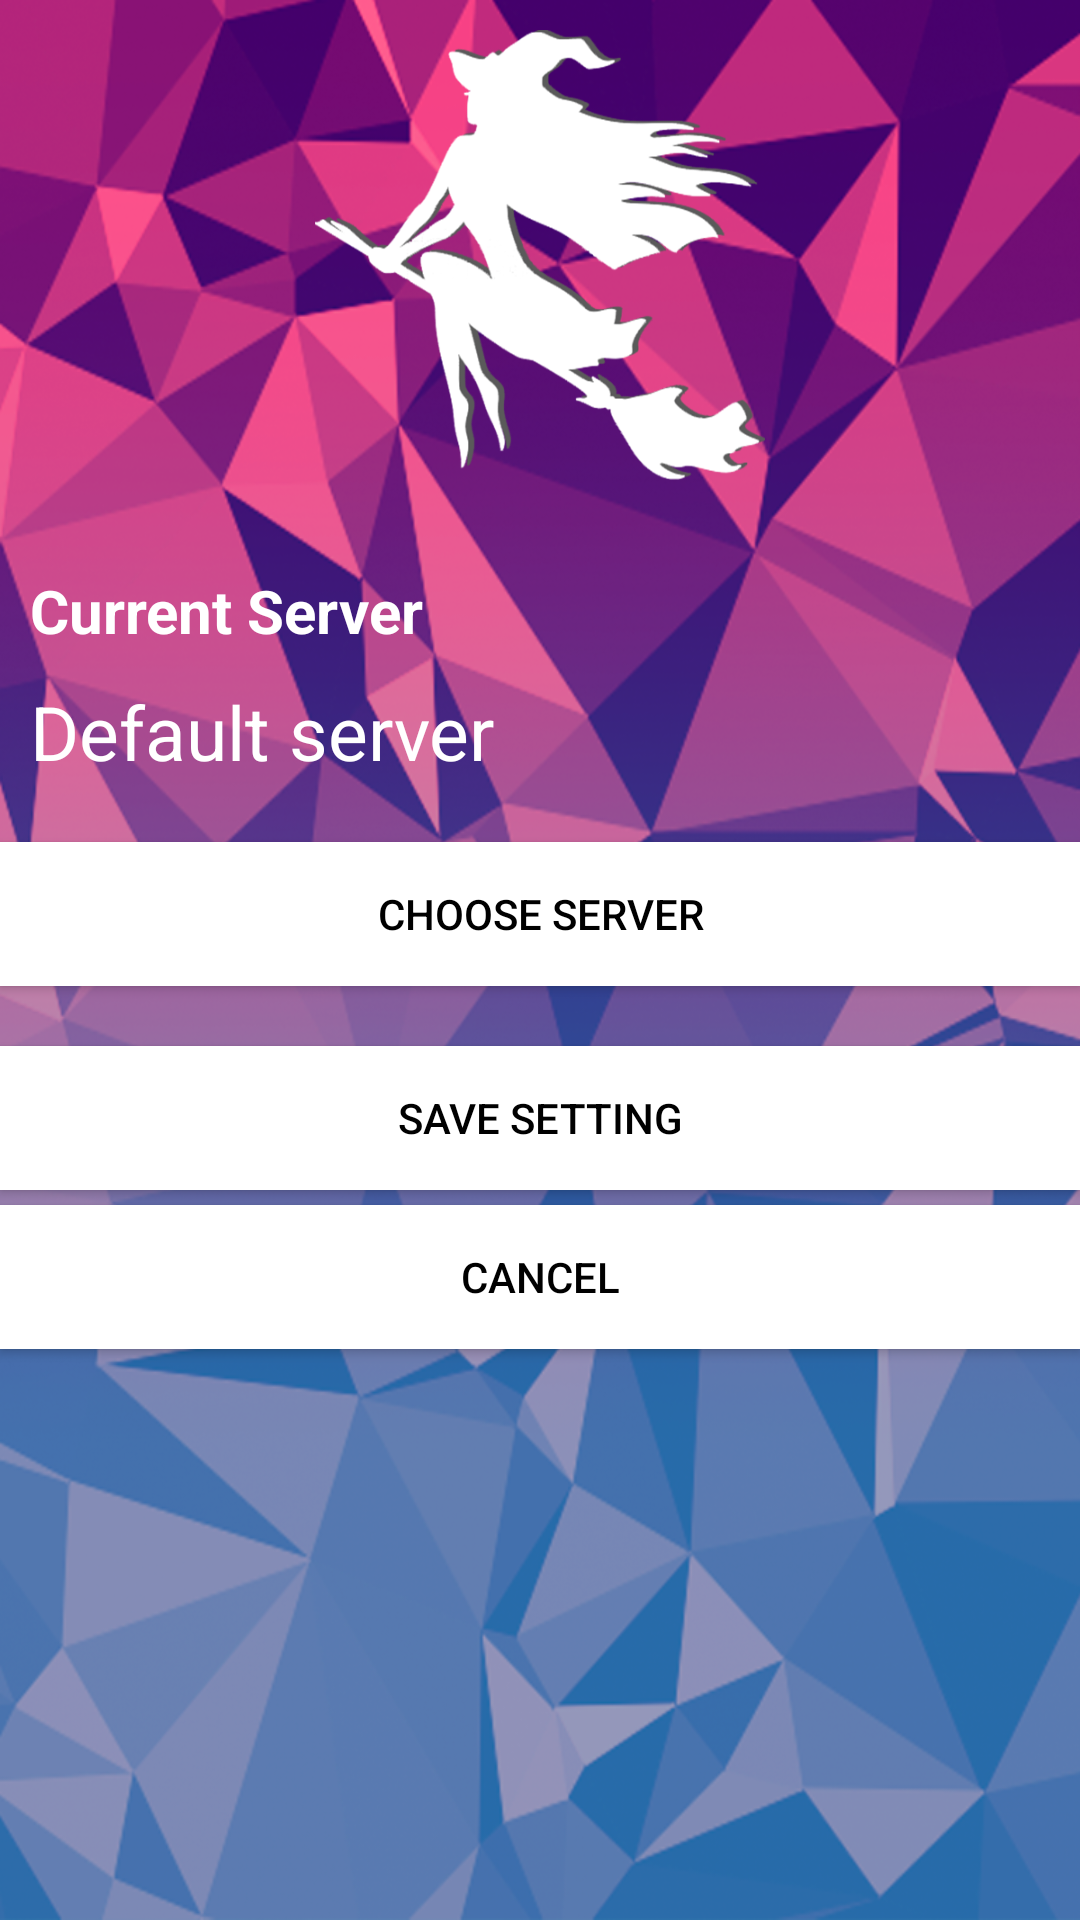

Produce the Android XML layout that renders to this screen, including the resource entries it uses.
<!-- AndroidManifest.xml: application theme AppTheme -->
<!-- res/layout/activity_hidden_menu.xml -->
<?xml version="1.0" encoding="utf-8"?>
<LinearLayout xmlns:android="http://schemas.android.com/apk/res/android"
    android:layout_width="match_parent"
    android:layout_height="match_parent"
    android:background="@drawable/background"
    android:orientation="vertical">

    <ImageView
        android:id="@+id/imageLogo"
        android:layout_width="150dp"
        android:layout_height="150dp"
        android:layout_gravity="center_horizontal"
        android:layout_marginTop="10dp"
        android:background="@drawable/logo_screen"
        android:contentDescription="@string/todo1" />

    <TextView
        android:layout_width="wrap_content"
        android:layout_height="wrap_content"
        android:layout_marginLeft="10dp"
        android:layout_marginRight="20dp"
        android:layout_marginTop="30dp"
        android:text="@string/currentServer"
        android:textColor="@color/white"
        android:textSize="20sp"
        android:textStyle="bold"
        android:layout_marginStart="10dp"
        android:layout_marginEnd="20dp" />

    <TextView
        android:id="@+id/textViewServerSelected"
        android:layout_width="wrap_content"
        android:layout_height="wrap_content"
        android:layout_marginLeft="10dp"
        android:layout_marginRight="20dp"
        android:layout_marginTop="10dp"
        android:text="@string/chooseServerName"
        android:textColor="@color/white"
        android:textSize="25sp"
        android:layout_marginStart="10dp"
        android:layout_marginEnd="20dp" />

    <Button
        android:id="@+id/btnSelectServer"
        android:layout_width="match_parent"
        android:layout_height="wrap_content"
        android:layout_marginTop="20dp"
        android:background="@color/white"
        android:onClick="onClickSelectServer"
        android:text="@string/chooseServer"
        android:textColor="@color/bg_main" />

    <Button
        android:id="@+id/btnSaveSetting"
        android:layout_width="match_parent"
        android:layout_height="wrap_content"
        android:layout_marginTop="20dp"
        android:background="@color/white"
        android:text="@string/btnSaveSettingHideMenu"
        android:textColor="@color/bg_main" />

    <Button
        android:id="@+id/btnCancel"
        android:layout_width="match_parent"
        android:layout_height="wrap_content"
        android:layout_marginTop="5dp"
        android:background="@color/white"
        android:text="@string/btnCancel"
        android:textColor="@color/bg_main" />

</LinearLayout>
<!-- resources referenced by this layout -->
<resources>
  <color name="bg_main">#000000</color>
  <color name="white">#ffffff</color>
  <!-- drawable background: png bitmap (drawable-v21, 662540 bytes) -->
  <!-- drawable logo_screen: png bitmap (drawable, 74647 bytes) -->
  <string name="btnCancel">Cancel</string>
  <string name="btnSaveSettingHideMenu">Save setting</string>
  <string name="chooseServer">Choose Server</string>
  <string name="chooseServerName">Default server</string>
  <string name="currentServer">Current Server</string>
  <string name="todo1">TODO</string>
  <style name="AppTheme" parent="Theme.AppCompat.Light.DarkActionBar">
          
          <item name="colorPrimary">@color/nav_bar_body</item>
          <item name="colorPrimaryDark">@color/nav_bar_body</item>
          <item name="colorAccent">@color/colorAccent</item>
      </style>
  <color name="nav_bar_body">#2d70aa</color>
  <color name="colorAccent">#FF4081</color>&gt;
</resources>
